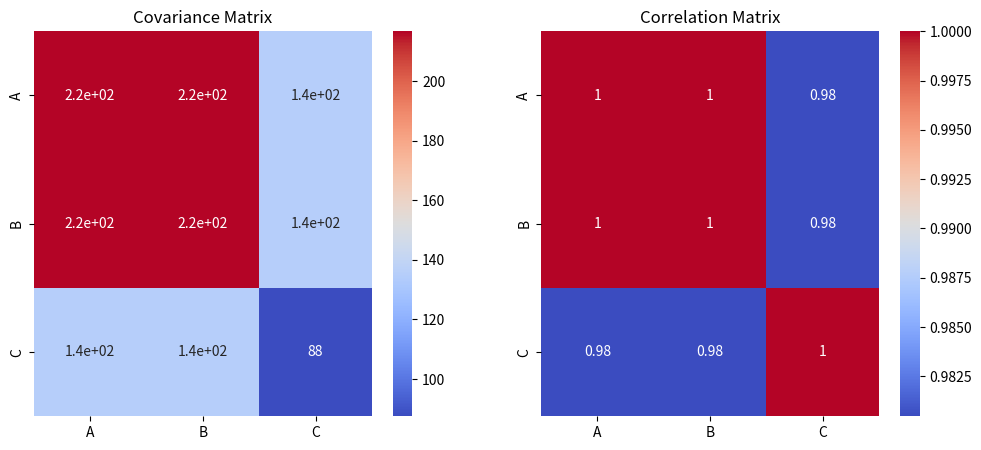

Reproduce this figure in Python.
# 4. Write a Python program to compute and visualize covariance
# and correlation matrices for multivariate datasets.

import pandas as pd
import seaborn as sns
import matplotlib.pyplot as plt

df = pd.DataFrame({'A': [10, 20, 20, 30, 40, 50],
                   'B': [15, 25, 25, 35, 45, 55],
                   'C': [5, 10, 15, 20, 25, 30]})
print("Covariance Matrix:\n", df.cov())
print("\nCorrelation Matrix:\n", df.corr())

fig, ax = plt.subplots(1, 2, figsize=(12, 5))
sns.heatmap(df.cov(), annot=True, cmap='coolwarm', ax=ax[0]).set_title("Covariance Matrix")
sns.heatmap(df.corr(), annot=True, cmap='coolwarm', ax=ax[1]).set_title("Correlation Matrix")
plt.show()
